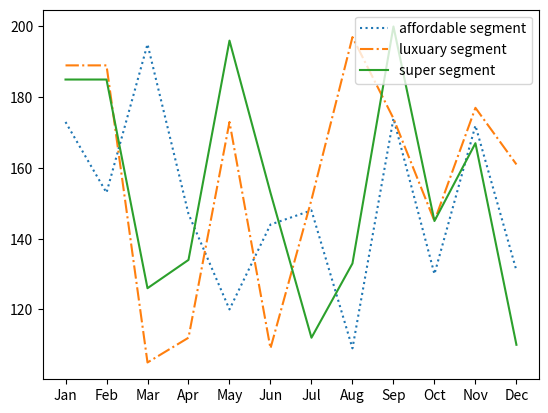

This figure's Python source:

import matplotlib.pyplot as plt
import numpy as np
x = np.array(["Jan","Feb","Mar","Apr","May","Jun","Jul","Aug","Sep","Oct","Nov","Dec"])
y1 =  np.array([173,153,195,147,120,144,148,109,174,130,172,131])
y2 = np.array([189,189,105,112,173,109,151,197,174,145,177,161])
y3 =  np.array([185,185,126,134,196,153,112,133,200,145,167,110])

fig, ax = plt.subplots()

ax.plot(x, y1,label="affordable segment",ls=":")
ax.plot(x, y2,label="luxuary segment",ls="-.")
ax.plot(x,y3,label = "super segment")
ax.legend()
plt.show()
